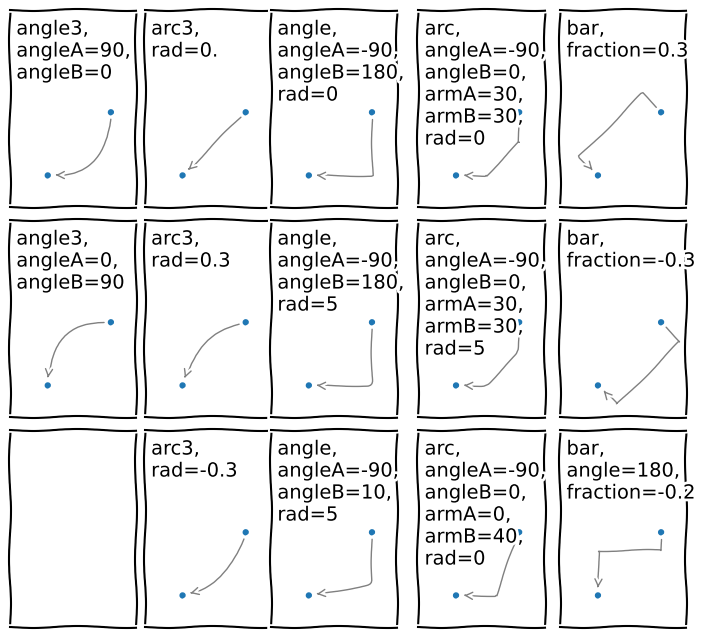

Recreate this plot in Python.
# to properly load cosmic fonts
import matplotlib.font_manager
matplotlib.font_manager._load_fontmanager(try_read_cache=False)

import matplotlib.pyplot as plt

def demo_con_style(ax, connectionstyle):
    x1, y1 = 0.3, 0.2
    x2, y2 = 0.8, 0.6

    ax.plot([x1, x2], [y1, y2], ".")
    ax.annotate("",
                xy=(x1, y1), xycoords='data',
                xytext=(x2, y2), textcoords='data',
                arrowprops=dict(arrowstyle="->", color="0.5",
                                shrinkA=5, shrinkB=5,
                                patchA=None, patchB=None,
                                connectionstyle=connectionstyle,
                                ),
                )

    ax.text(.05, .95, connectionstyle.replace(",", ",\n"),
            transform=ax.transAxes, ha="left", va="top")


with plt.xkcd():
    fig, axs = plt.subplots(3, 5, figsize=(7, 6.3), layout="constrained")
    demo_con_style(axs[0, 0], "angle3,angleA=90,angleB=0")
    demo_con_style(axs[1, 0], "angle3,angleA=0,angleB=90")
    demo_con_style(axs[0, 1], "arc3,rad=0.")
    demo_con_style(axs[1, 1], "arc3,rad=0.3")
    demo_con_style(axs[2, 1], "arc3,rad=-0.3")
    demo_con_style(axs[0, 2], "angle,angleA=-90,angleB=180,rad=0")
    demo_con_style(axs[1, 2], "angle,angleA=-90,angleB=180,rad=5")
    demo_con_style(axs[2, 2], "angle,angleA=-90,angleB=10,rad=5")
    demo_con_style(axs[0, 3], "arc,angleA=-90,angleB=0,armA=30,armB=30,rad=0")
    demo_con_style(axs[1, 3], "arc,angleA=-90,angleB=0,armA=30,armB=30,rad=5")
    demo_con_style(axs[2, 3], "arc,angleA=-90,angleB=0,armA=0,armB=40,rad=0")
    demo_con_style(axs[0, 4], "bar,fraction=0.3")
    demo_con_style(axs[1, 4], "bar,fraction=-0.3")
    demo_con_style(axs[2, 4], "bar,angle=180,fraction=-0.2")

    for ax in axs.flat:
        ax.set(xlim=(0, 1), ylim=(0, 1.25), xticks=[], yticks=[], aspect=1.25)
    fig.get_layout_engine().set(wspace=0, hspace=0, w_pad=0, h_pad=0)

    plt.show()
